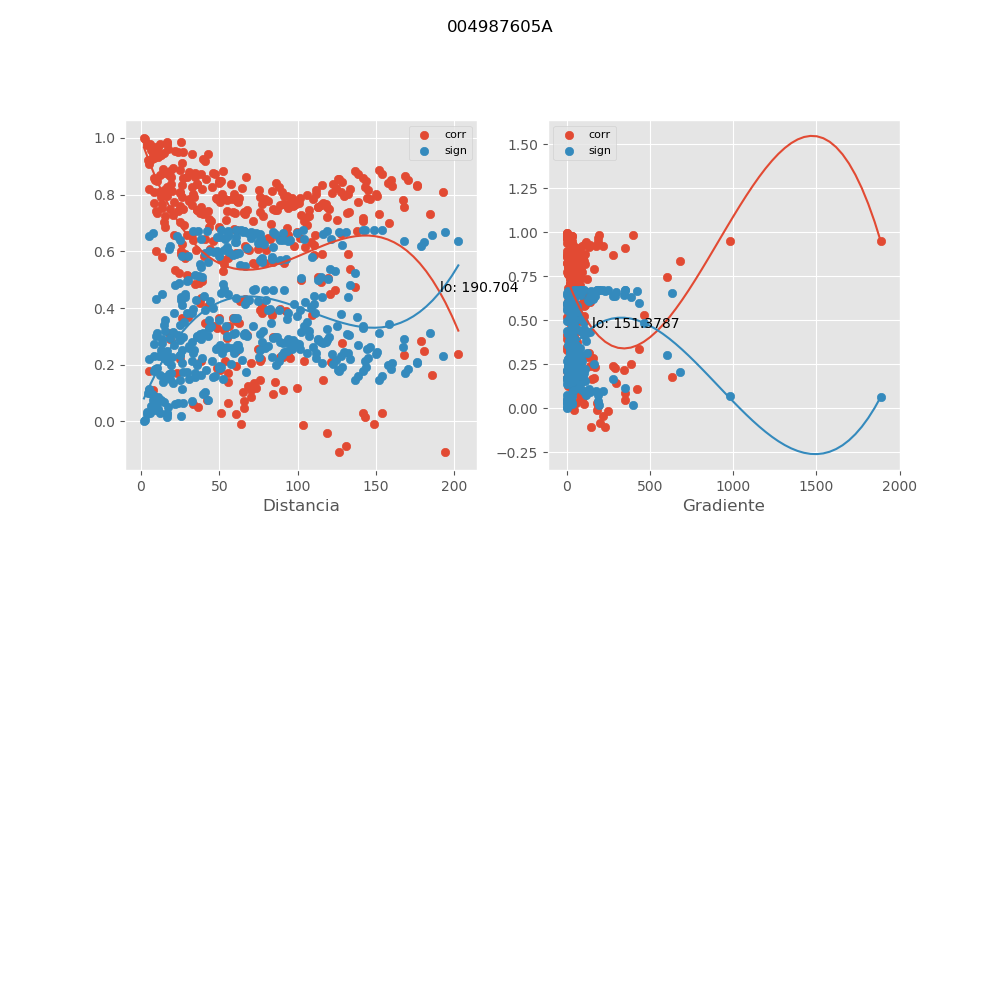

Source data for this figure (header and first rows):
, mx_co, mx_di, mx_gr, mx_si
0, 0.8104, 8.256, 76.18, 0.2315
1, 0.7664, 13.57, 60.09, 0.2783
2, 0.7258, 15.56, 52.4, 0.3192
3, 0.6261, 26.29, 31.48, 0.4101
4, 0.644, 40.57, 32.75, 0.3948
5, 0.6371, 46.12, 39.71, 0.4007
6, 0.5721, 51.38, 38.71, 0.4537
7, 0.5553, 53.03, 37.51, 0.4665
8, -0.00846, 63.78, 44.71, 0.6744
9, 0.1254, 68.4, 4.988, 0.6639
10, 0.1452, 75.76, 37.5, 0.6603
11, 0.5572, 91.26, 37.68, 0.4651
12, 0.6467, 101.4, 27.74, 0.3924
13, 0.6142, 104.8, 26.54, 0.4201
14, 0.2761, 128.6, 46.62, 0.623
15, 0.5364, 133.6, 40.72, 0.4805
16, 0.6735, 138, 33.48, 0.3685
17, 0.7059, 141.6, 32.63, 0.3384
18, 0.7559, 167.6, 17.37, 0.2891
19, 0.7319, 184.2, 52.09, 0.3132
20, -0.1065, 194.2, 149, 0.6668
21, 0.7715, 8.317, 79.79, 0.273
22, 0.588, 110.2, 31.73, 0.4413
23, 0.5066, 119.3, 22.22, 0.5014
24, 0.4642, 124, 34.13, 0.5292
25, 0.7333, 151.9, 22.64, 0.3118
26, 0.6994, 158.6, 29.07, 0.3446
27, 0.9776, 5.552, 33.54, 0.0299
28, 0.9555, 7.851, 23.72, 0.05863
29, 0.883, 18.27, 10.88, 0.1486
30, 0.8269, 32.64, 21.43, 0.2133
31, 0.7547, 38.21, 31.48, 0.2903
32, 0.7139, 43.29, 31.42, 0.3308
33, 0.7065, 44.97, 30.24, 0.3378
34, 0.1384, 55.53, 40.03, 0.6616
35, 0.25, 60.15, 16.13, 0.6323
36, 0.3037, 67.51, 32.77, 0.6123
37, 0.6948, 83.01, 33.85, 0.3489
38, 0.7951, 93.13, 23.44, 0.2481
39, 0.7634, 96.58, 22.3, 0.2815
40, 0.4509, 120.4, 44.58, 0.5374
41, 0.7089, 125.4, 38.37, 0.3356
42, 0.7967, 129.8, 30.75, 0.2463
43, 0.8196, 133.4, 29.91, 0.2214
44, 0.8528, 159.4, 14.31, 0.1839
45, 0.8294, 176, 50.93, 0.2105
46, 0.1652, 186, 152.2, 0.6561
47, 0.9774, 16.54, 2.095, 0.03008
48, 0.7282, 101.9, 28.13, 0.3168
49, 0.6572, 111, 18.2, 0.3832
50, 0.5918, 115.7, 31.12, 0.4383
51, 0.8465, 143.7, 19.55, 0.1911
52, 0.7964, 150.4, 26.48, 0.2467
53, 0.9955, 2.485, 0.0, 0.006074
54, 0.9413, 12.75, 0.9824, 0.07685
55, 0.8601, 27.1, 18.94, 0.1756
56, 0.764, 32.67, 31.11, 0.2808
57, 0.7354, 37.82, 31.03, 0.3097
58, 0.732, 39.48, 29.73, 0.3131
59, 0.182, 50.36, 40.44, 0.6521
... 318 more rows
